3-way image classification set "LAMIACEAE-DATASET" from GitHub (jow9wachirawit/LamiaceaeClassify); label vocabulary: hairy basil, sweet basil, thai basil.

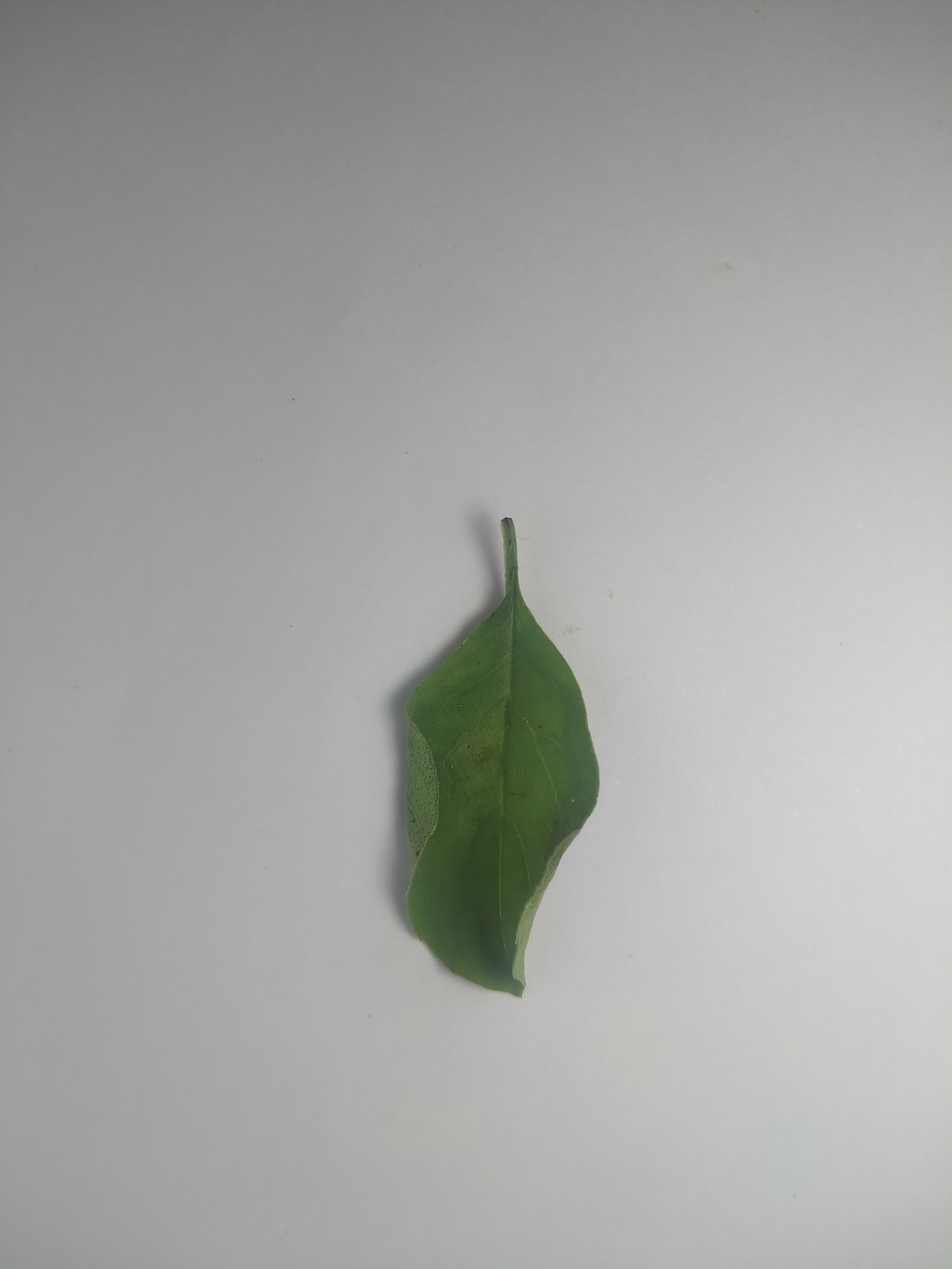
Label: hairy basil

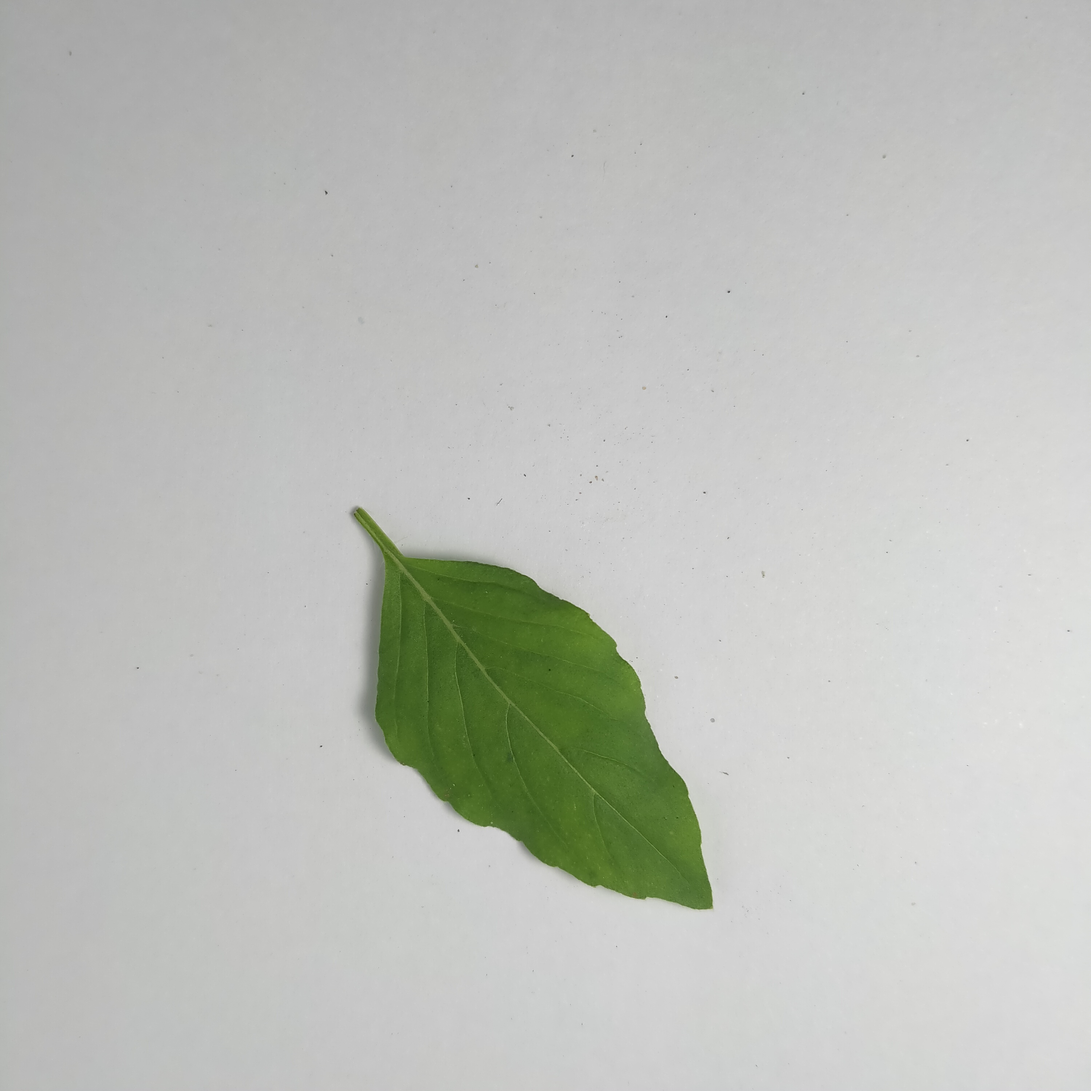
Label: hairy basil

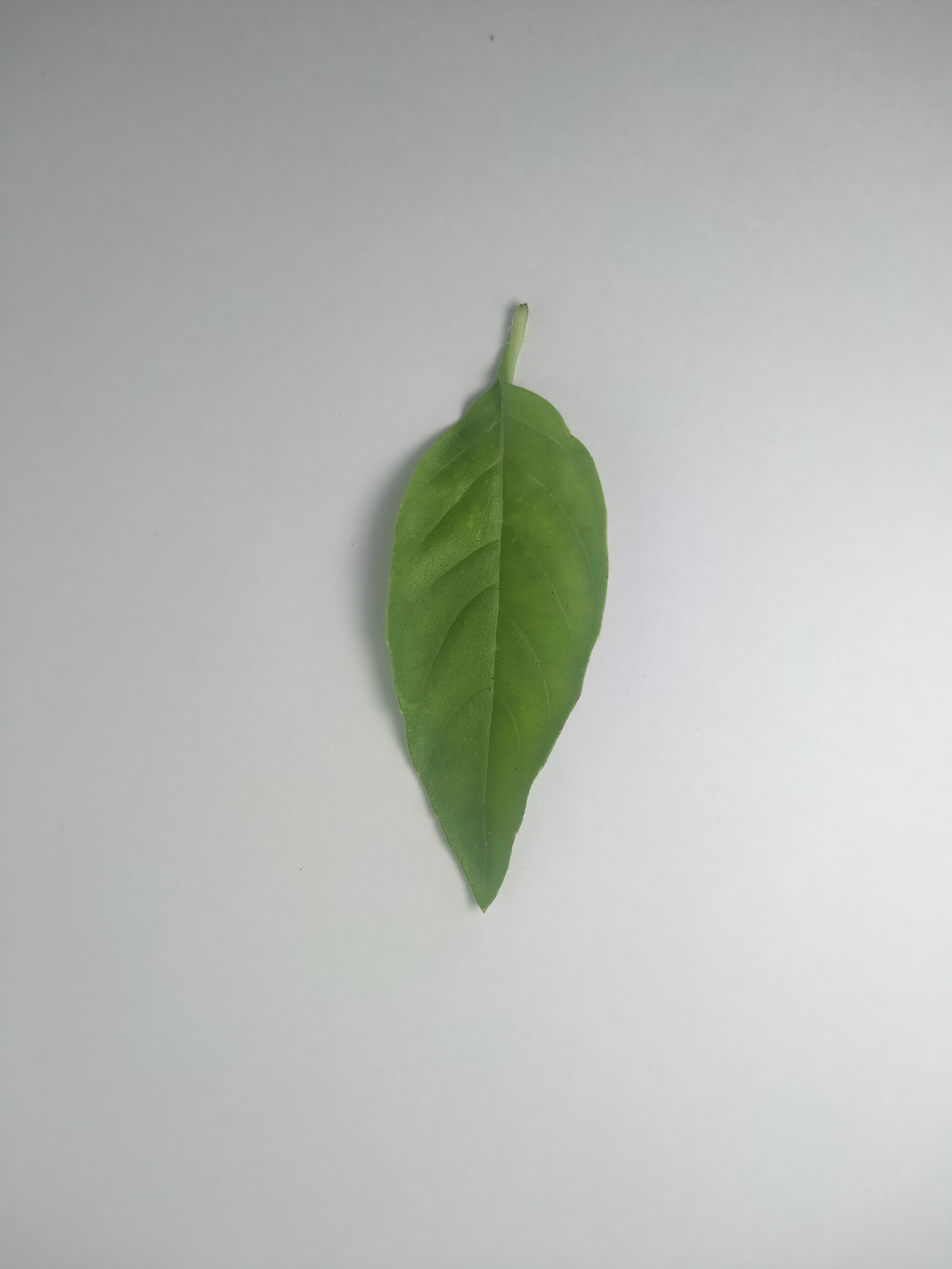
Label: hairy basil

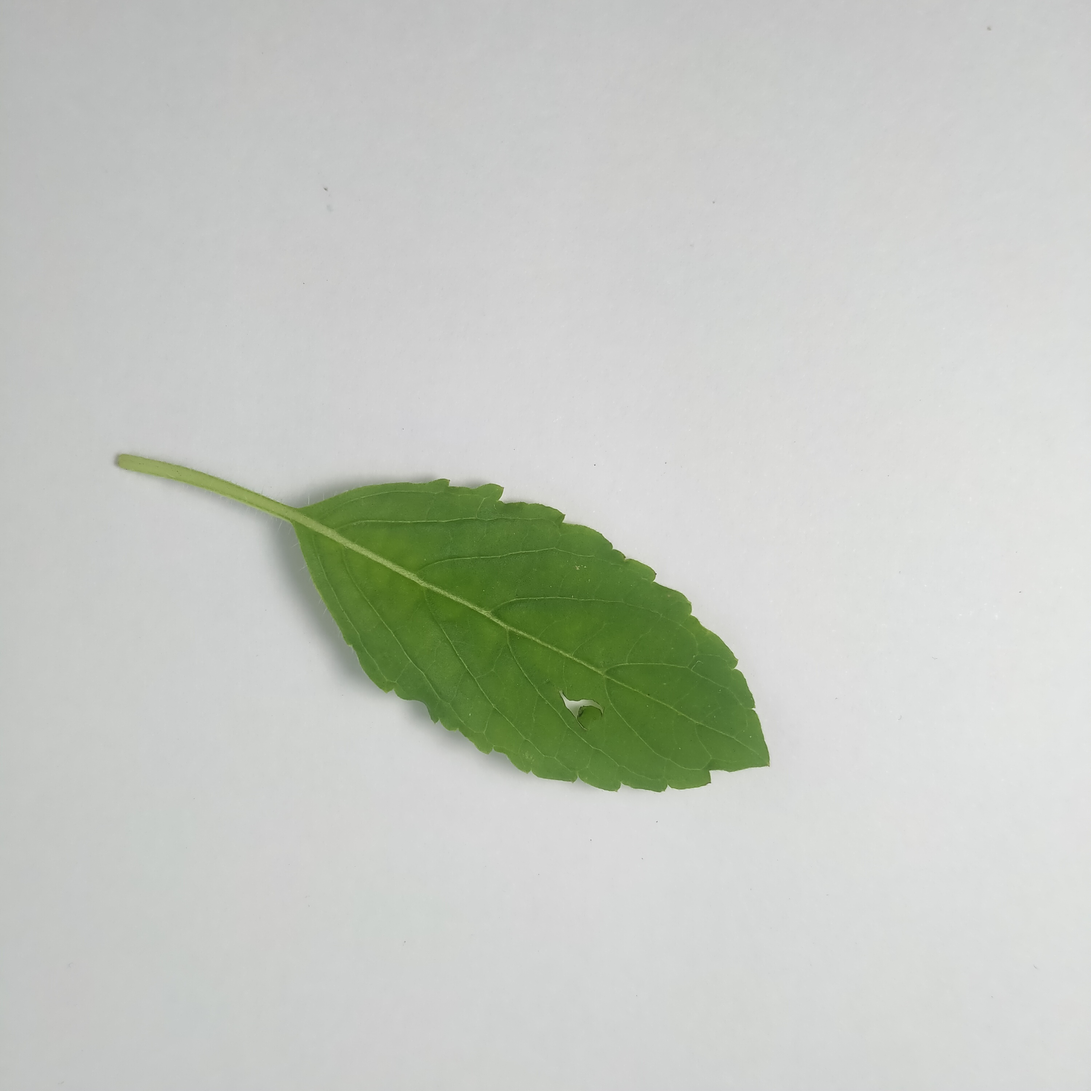
Label: sweet basil

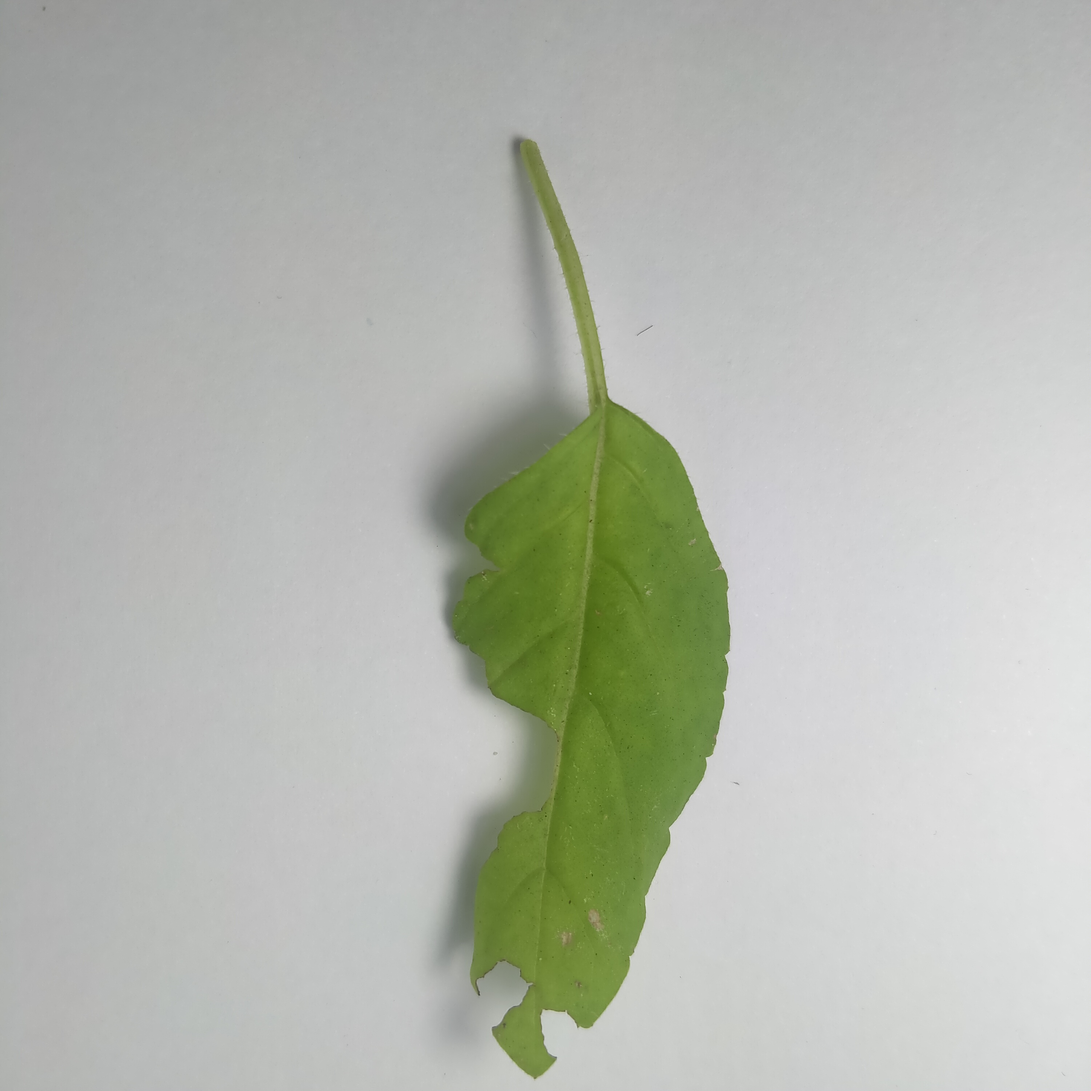
Label: sweet basil

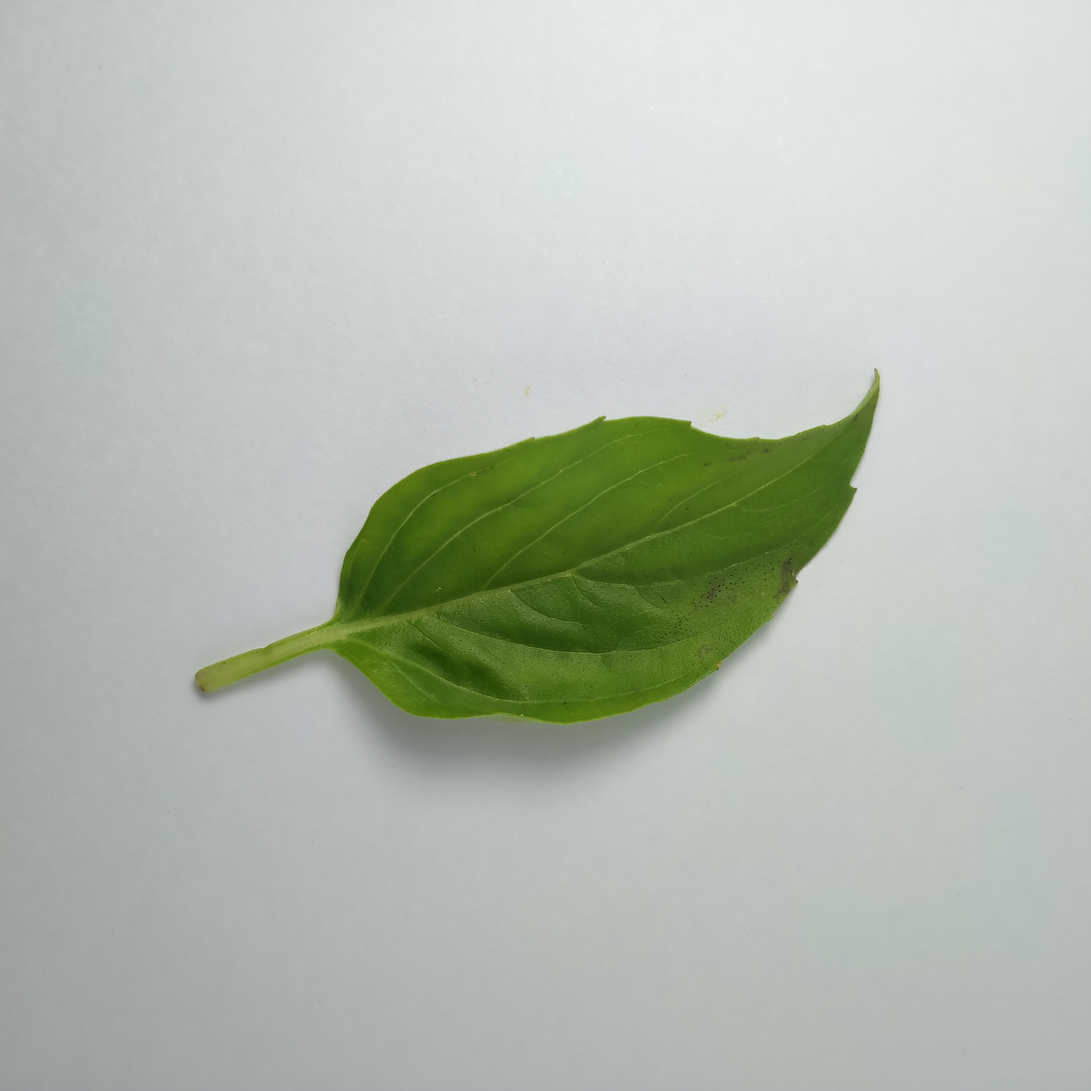
Label: thai basil
